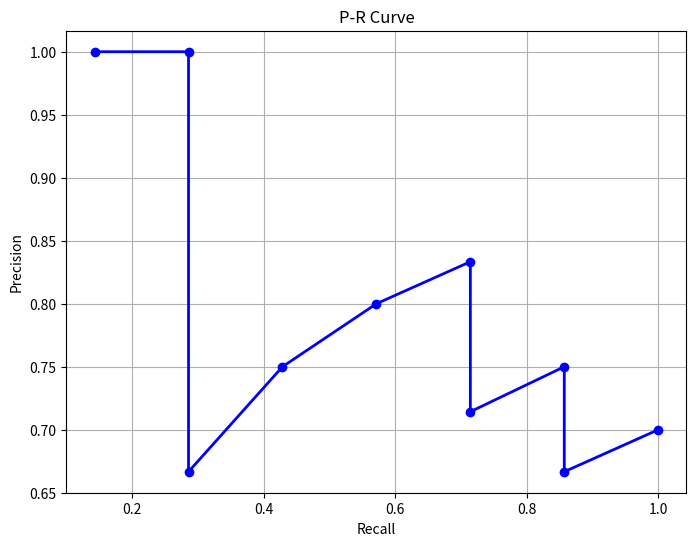

Write Python code to recreate this figure.
import matplotlib.pyplot as plt

# 给定的召回率和精确率数据
Recall = [1/7, 2/7, 2/7, 3/7, 4/7, 5/7, 5/7, 6/7, 6/7, 1]
Precision = [1, 1, 2/3, 3/4, 4/5, 5/6, 5/7, 6/8, 6/9, 7/10]

# 绘制P-R曲线
plt.figure(figsize=(8, 6))
plt.plot(Recall, Precision, marker='o', color='b', linestyle='-', linewidth=2)
plt.xlabel('Recall')
plt.ylabel('Precision')
plt.title('P-R Curve')
plt.grid(True)
plt.show()
